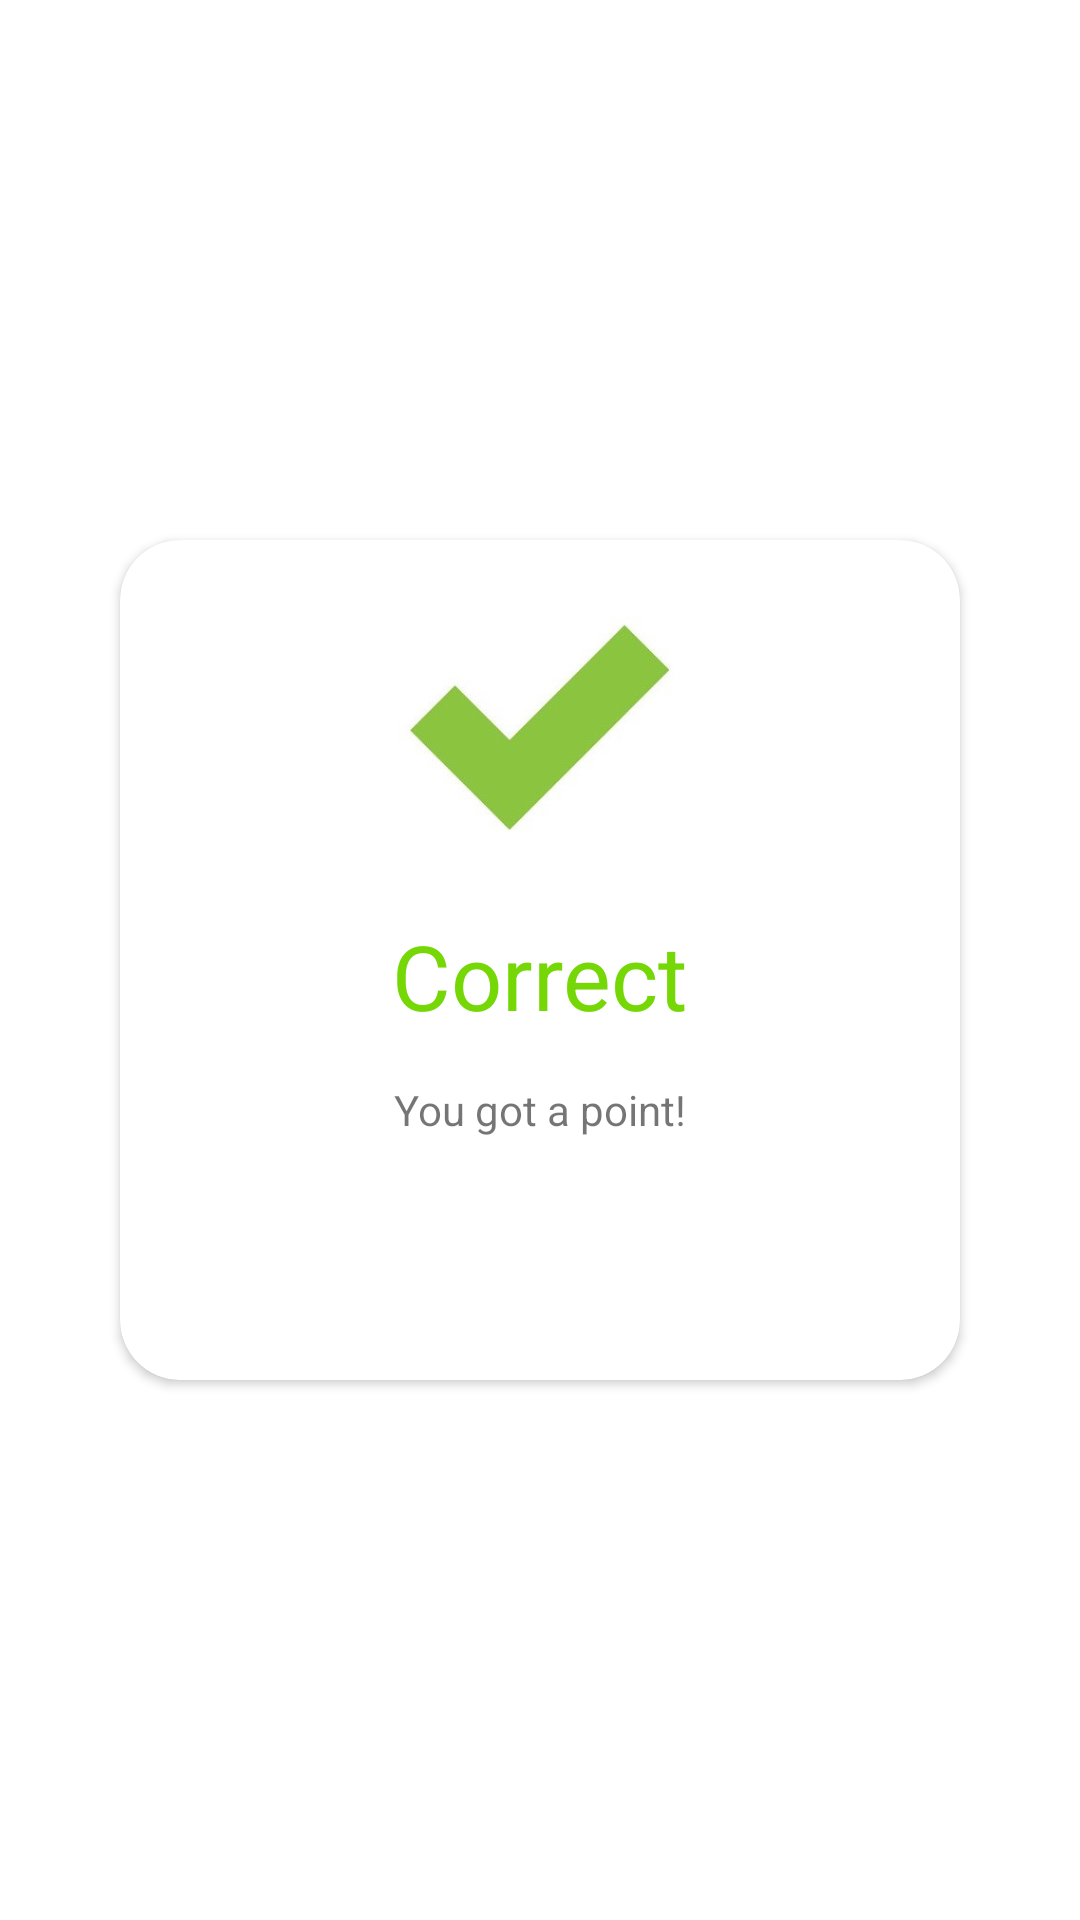

The Android layout XML behind this screen, and the referenced resources:
<!-- AndroidManifest.xml: application theme Theme.QuizApp_InfinityBiz -->
<!-- res/layout/correct_dialog_layout.xml -->
<?xml version="1.0" encoding="utf-8"?>
<LinearLayout xmlns:android="http://schemas.android.com/apk/res/android"
    xmlns:app="http://schemas.android.com/apk/res-auto"
    android:layout_width="match_parent"
    android:layout_height="match_parent"
    android:gravity="center"
    android:orientation="vertical">

    <androidx.cardview.widget.CardView
        android:layout_width="280dp"
        android:layout_height="280dp"
        app:cardCornerRadius="20dp">

        <LinearLayout
            android:layout_width="match_parent"
            android:layout_height="match_parent"
            android:orientation="vertical"
            android:gravity="top|center_horizontal">

            <ImageView
                android:layout_width="125dp"
                android:layout_height="125dp"
                android:src="@drawable/correct_symbol" />

            <TextView
                android:layout_width="wrap_content"
                android:layout_height="wrap_content"
                android:text="Correct"
                android:textColor="@color/leaf_green"
                android:textSize="30dp" />
            <TextView
                android:layout_width="wrap_content"
                android:layout_height="wrap_content"
                android:layout_marginTop="15dp"
                android:text="You got a point!"/>
        </LinearLayout>
    </androidx.cardview.widget.CardView>

</LinearLayout>
<!-- resources referenced by this layout -->
<resources>
  <color name="leaf_green">#75d705</color>
  <!-- drawable correct_symbol: jpg bitmap (drawable-v24, 31355 bytes) -->
  <style name="Theme.QuizApp_InfinityBiz" parent="Theme.MaterialComponents.DayNight.DarkActionBar">
          
          <item name="colorPrimary">@color/purple_500</item>
          <item name="colorPrimaryVariant">@color/purple_700</item>
          <item name="colorOnPrimary">@color/white</item>
          
          <item name="colorSecondary">@color/teal_200</item>
          <item name="colorSecondaryVariant">@color/teal_700</item>
          <item name="colorOnSecondary">@color/black</item>
          
          <item name="android:statusBarColor" tools:targetApi="l">?attr/colorPrimaryVariant</item>
          
      </style>
  <color name="purple_500">#FF6200EE</color>
  <color name="purple_700">#FF3700B3</color>
  <color name="white">#FFFFFFFF</color>
  <color name="teal_200">#FF03DAC5</color>
  <color name="teal_700">#FF018786</color>
  <color name="black">#FF000000</color>
</resources>
